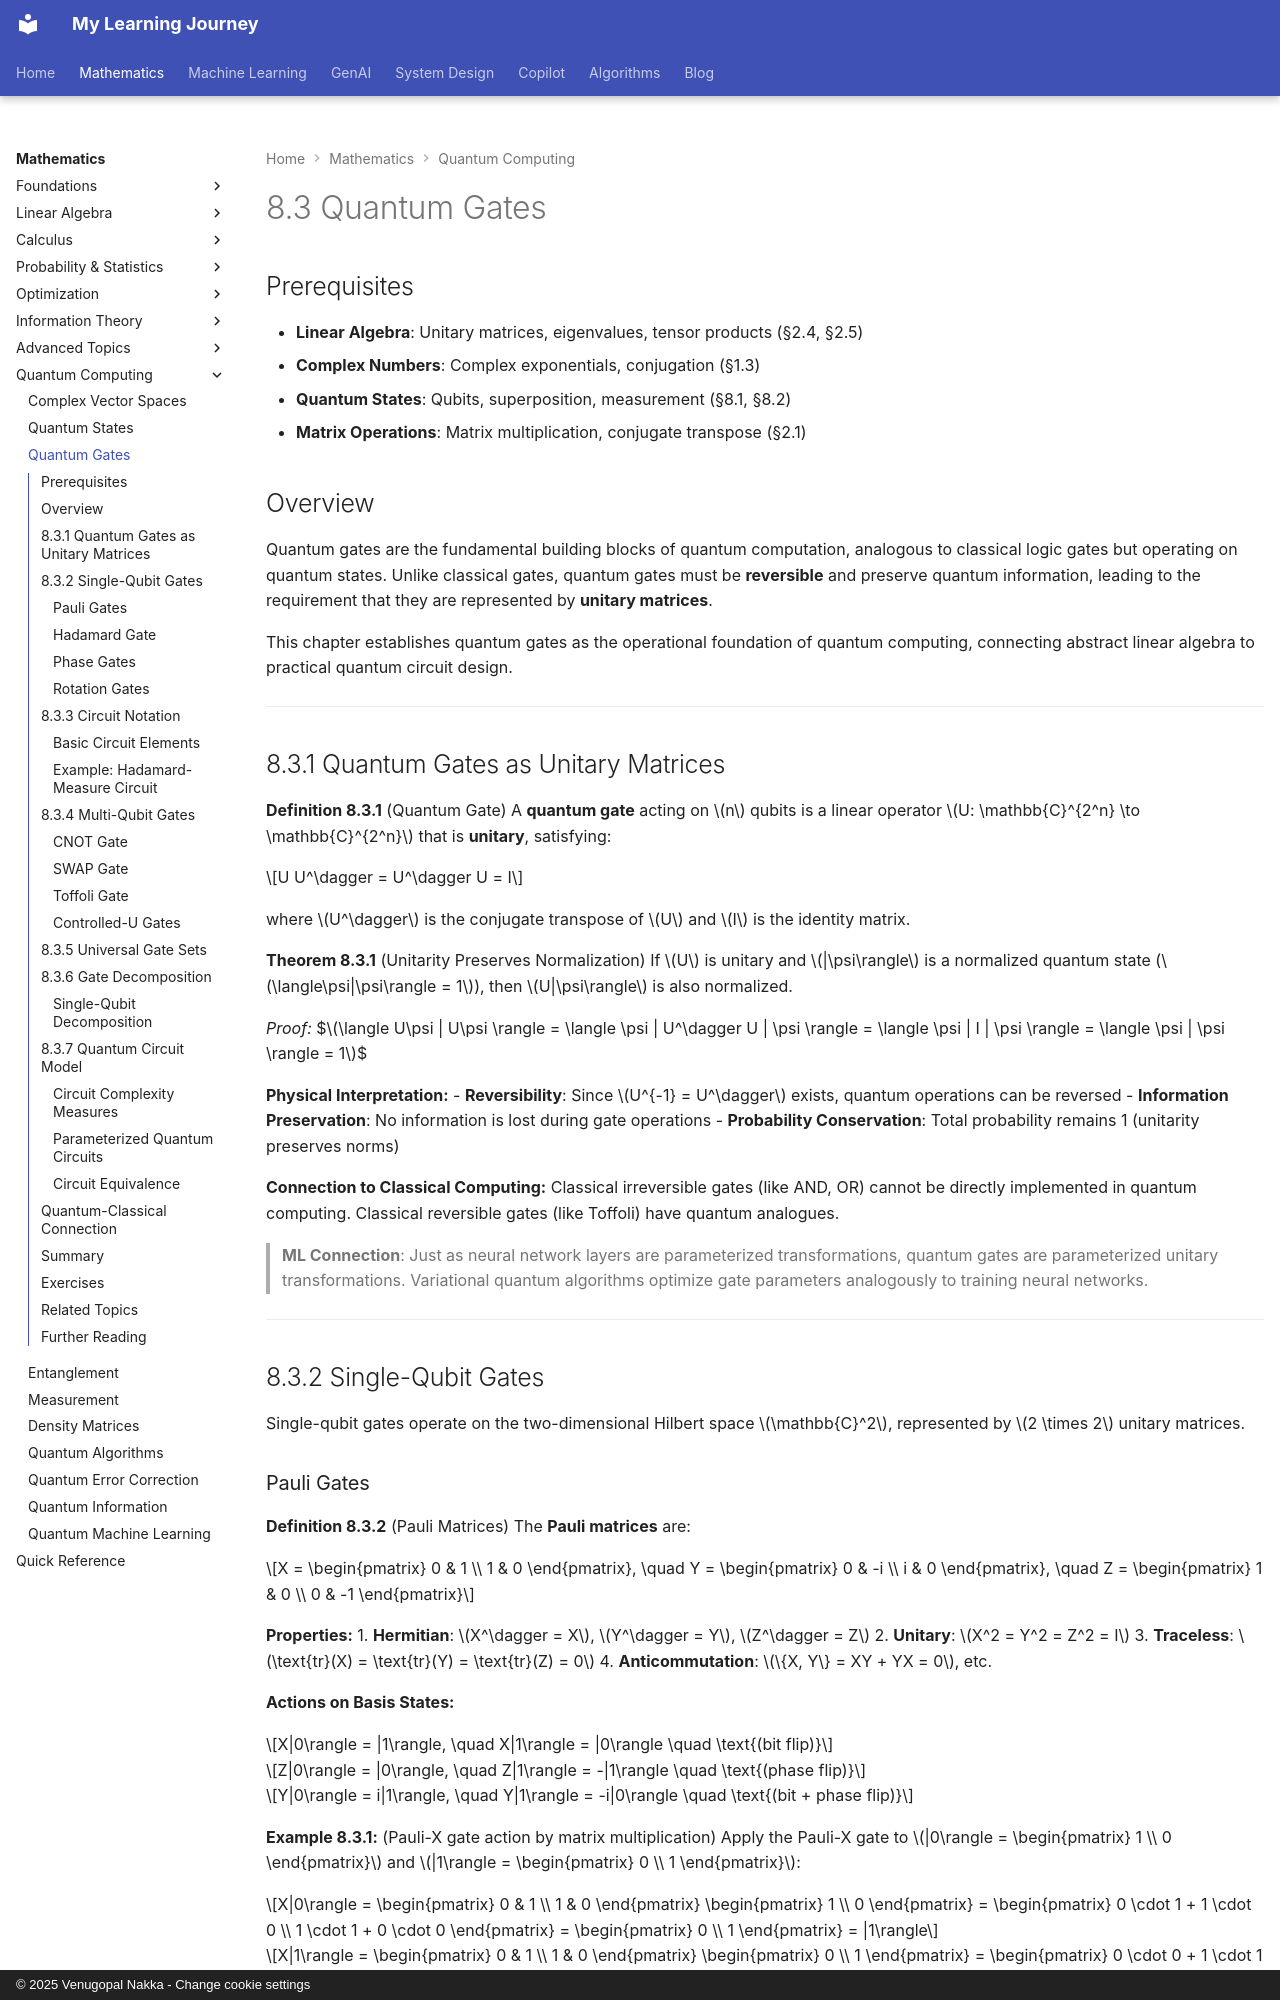

repository: nvgr-GenAI/my-learning · page: math/quantum/quantum-gates/index.html · generator: mkdocs · copyright: © 2025 Venugopal Nakka - Change cookie settings

# 8.3 Quantum Gates

## Prerequisites

- **Linear Algebra**: Unitary matrices, eigenvalues, tensor products (§2.4, §2.5)
- **Complex Numbers**: Complex exponentials, conjugation (§1.3)
- **Quantum States**: Qubits, superposition, measurement (§8.1, §8.2)
- **Matrix Operations**: Matrix multiplication, conjugate transpose (§2.1)

## Overview

Quantum gates are the fundamental building blocks of quantum computation, analogous to classical logic gates but operating on quantum states. Unlike classical gates, quantum gates must be **reversible** and preserve quantum information, leading to the requirement that they are represented by **unitary matrices**.

This chapter establishes quantum gates as the operational foundation of quantum computing, connecting abstract linear algebra to practical quantum circuit design.

---

## 8.3.1 Quantum Gates as Unitary Matrices

**Definition 8.3.1** (Quantum Gate)
A **quantum gate** acting on $n$ qubits is a linear operator $U: \mathbb{C}^{2^n} \to \mathbb{C}^{2^n}$ that is **unitary**, satisfying:

$$U U^\dagger = U^\dagger U = I$$

where $U^\dagger$ is the conjugate transpose of $U$ and $I$ is the identity matrix.

**Theorem 8.3.1** (Unitarity Preserves Normalization)
If $U$ is unitary and $|\psi\rangle$ is a normalized quantum state ($\langle\psi|\psi\rangle = 1$), then $U|\psi\rangle$ is also normalized.

*Proof:*
$$\langle U\psi | U\psi \rangle = \langle \psi | U^\dagger U | \psi \rangle = \langle \psi | I | \psi \rangle = \langle \psi | \psi \rangle = 1$$

**Physical Interpretation:**
- **Reversibility**: Since $U^{-1} = U^\dagger$ exists, quantum operations can be reversed
- **Information Preservation**: No information is lost during gate operations
- **Probability Conservation**: Total probability remains 1 (unitarity preserves norms)

**Connection to Classical Computing:**
Classical irreversible gates (like AND, OR) cannot be directly implemented in quantum computing. Classical reversible gates (like Toffoli) have quantum analogues.

> **ML Connection**: Just as neural network layers are parameterized transformations, quantum gates are parameterized unitary transformations. Variational quantum algorithms optimize gate parameters analogously to training neural networks.

---

## 8.3.2 Single-Qubit Gates

Single-qubit gates operate on the two-dimensional Hilbert space $\mathbb{C}^2$, represented by $2 \times 2$ unitary matrices.
